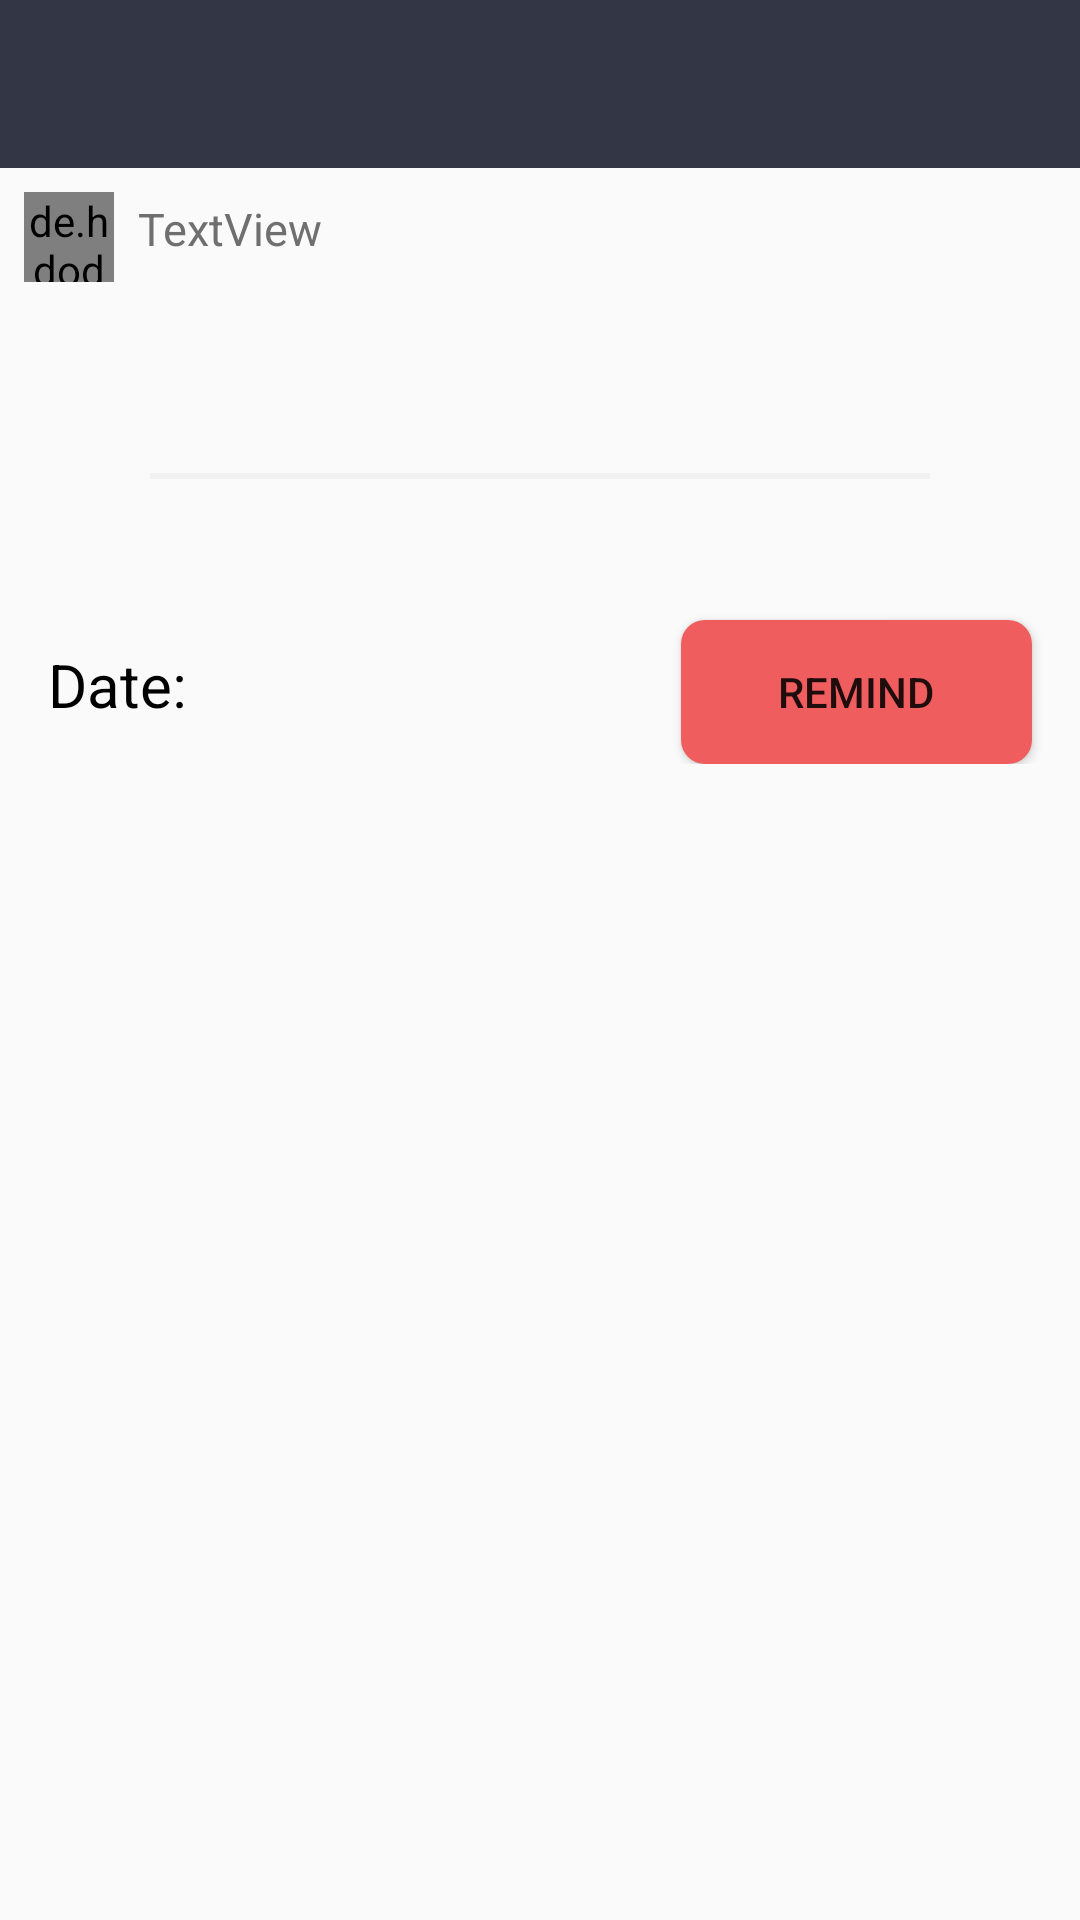

Here is an Android app screen rendered from its layout file. Give the layout XML and the strings, colors and styles it references.
<!-- AndroidManifest.xml: application theme AppTheme -->
<!-- res/layout/activity_details.xml -->
<?xml version="1.0" encoding="utf-8"?>
<LinearLayout xmlns:android="http://schemas.android.com/apk/res/android"
    xmlns:app="http://schemas.android.com/apk/res-auto"
    xmlns:tools="http://schemas.android.com/tools"
    android:layout_width="match_parent"
    android:layout_height="match_parent"
    android:orientation="vertical"
    tools:context="com.tsa.EventMe.DetailsActivity">

    <androidx.appcompat.widget.Toolbar
        android:id="@+id/toolbar"
        android:layout_width="match_parent"
        android:layout_height="?attr/actionBarSize"
        android:background="@color/colorPrimary"
        android:theme="@style/ThemeOverlay.AppCompat.Dark.ActionBar"
        app:layout_collapseMode="pin" />

    <androidx.core.widget.NestedScrollView
        android:layout_width="match_parent"
        android:layout_height="match_parent">

        <LinearLayout
            android:layout_width="match_parent"
            android:layout_height="match_parent"
            android:orientation="vertical"
            tools:context="com.tsa.EventMe.DetailsActivity">

            <LinearLayout
                android:layout_width="match_parent"
                android:layout_height="wrap_content"
                android:orientation="horizontal">

                <de.hdodenhof.circleimageview.CircleImageView
                    android:id="@+id/eventCreatorPhoto"
                    android:layout_width="30dp"
                    android:layout_height="30dp"
                    android:layout_marginLeft="8dp"
                    android:layout_marginTop="8dp"
                    android:src="@drawable/defaultimage" />

                <TextView
                    android:id="@+id/eventCreatorEmail"
                    android:layout_width="match_parent"
                    android:layout_height="wrap_content"
                    android:layout_marginLeft="8dp"
                    android:layout_marginTop="10dp"
                    android:text="TextView"
                    android:textColor="@color/grey_hint"
                    android:textSize="15sp" />

            </LinearLayout>


            <RelativeLayout
                android:layout_width="match_parent"
                android:layout_height="wrap_content">

                <ImageView
                    android:id="@+id/details_image"
                    android:layout_width="match_parent"
                    android:layout_height="wrap_content"
                    android:layout_marginTop="10dp" />

                <ImageView
                    android:id="@+id/star"
                    android:layout_width="wrap_content"
                    android:layout_height="wrap_content"
                    android:layout_alignParentRight="true"
                    android:layout_alignParentBottom="true"
                    android:src="@drawable/star"
                    android:visibility="gone" />

            </RelativeLayout>

            <TextView
                android:id="@+id/details_topic"
                android:layout_width="match_parent"
                android:layout_height="wrap_content"
                android:layout_marginStart="16dp"
                android:layout_marginTop="10dp"
                android:layout_marginEnd="16dp"
                android:gravity="center"
                android:textColor="@color/black_text"
                android:textSize="25sp"
                android:textStyle="bold" />

            <ImageView
                android:layout_width="match_parent"
                android:layout_height="2dp"
                android:layout_marginStart="50dp"
                android:layout_marginTop="10dp"
                android:layout_marginEnd="50dp"
                android:background="@color/background_recycler" />

            <TextView
                android:id="@+id/details_description"
                android:layout_width="match_parent"
                android:layout_height="wrap_content"
                android:layout_marginStart="16dp"
                android:layout_marginTop="10dp"
                android:layout_marginEnd="16dp"
                android:textColor="@color/black_text"
                android:textSize="20sp" />

            <LinearLayout
                android:layout_width="match_parent"
                android:layout_height="wrap_content"
                android:orientation="horizontal">


                <TextView
                    android:layout_width="wrap_content"
                    android:layout_height="wrap_content"
                    android:layout_marginStart="16dp"
                    android:layout_marginTop="10dp"
                    android:text="Date:"
                    android:textColor="@color/black_text"
                    android:textSize="20sp" />

                <TextView
                    android:id="@+id/details_date"
                    android:layout_width="0dp"
                    android:layout_height="wrap_content"
                    android:layout_marginStart="16dp"
                    android:layout_marginTop="10dp"
                    android:layout_marginEnd="16dp"
                    android:layout_weight="1"
                    android:textColor="@color/black_text"
                    android:textSize="20sp" />

                <Button
                    android:id="@+id/remind_switch"
                    android:layout_width="0dp"
                    android:layout_height="wrap_content"
                    android:layout_marginStart="16dp"
                    android:layout_marginTop="10dp"
                    android:layout_marginEnd="16dp"
                    android:layout_weight="1"
                    android:background="@drawable/button_shape"
                    android:text="Remind" />
            </LinearLayout>


        </LinearLayout>

    </androidx.core.widget.NestedScrollView>

</LinearLayout>
<!-- resources referenced by this layout -->
<resources>
  <color name="background_recycler">#F1F1F1</color>
  <color name="black_text">#000000</color>
  <color name="colorPrimary">#333745</color>
  <color name="grey_hint">#6F6F6F</color>
  <!-- drawable button_shape (drawable) -->
  <?xml version="1.0" encoding="utf-8"?>
  <shape xmlns:android="http://schemas.android.com/apk/res/android" android:shape="rectangle">
      <solid android:color="#F05D5E"/>
      <corners android:radius="8dp"/>
  </shape>
  <style name="AppTheme" parent="Theme.AppCompat.Light.NoActionBar">
          
          <item name="colorPrimary">@color/colorPrimary</item>
          <item name="colorPrimaryDark">@color/colorPrimaryDark</item>
          <item name="colorAccent">@color/colorAccent</item>
      </style>
  <color name="colorPrimaryDark">#333745</color>
  <color name="colorAccent">#F05D5E</color>
</resources>
